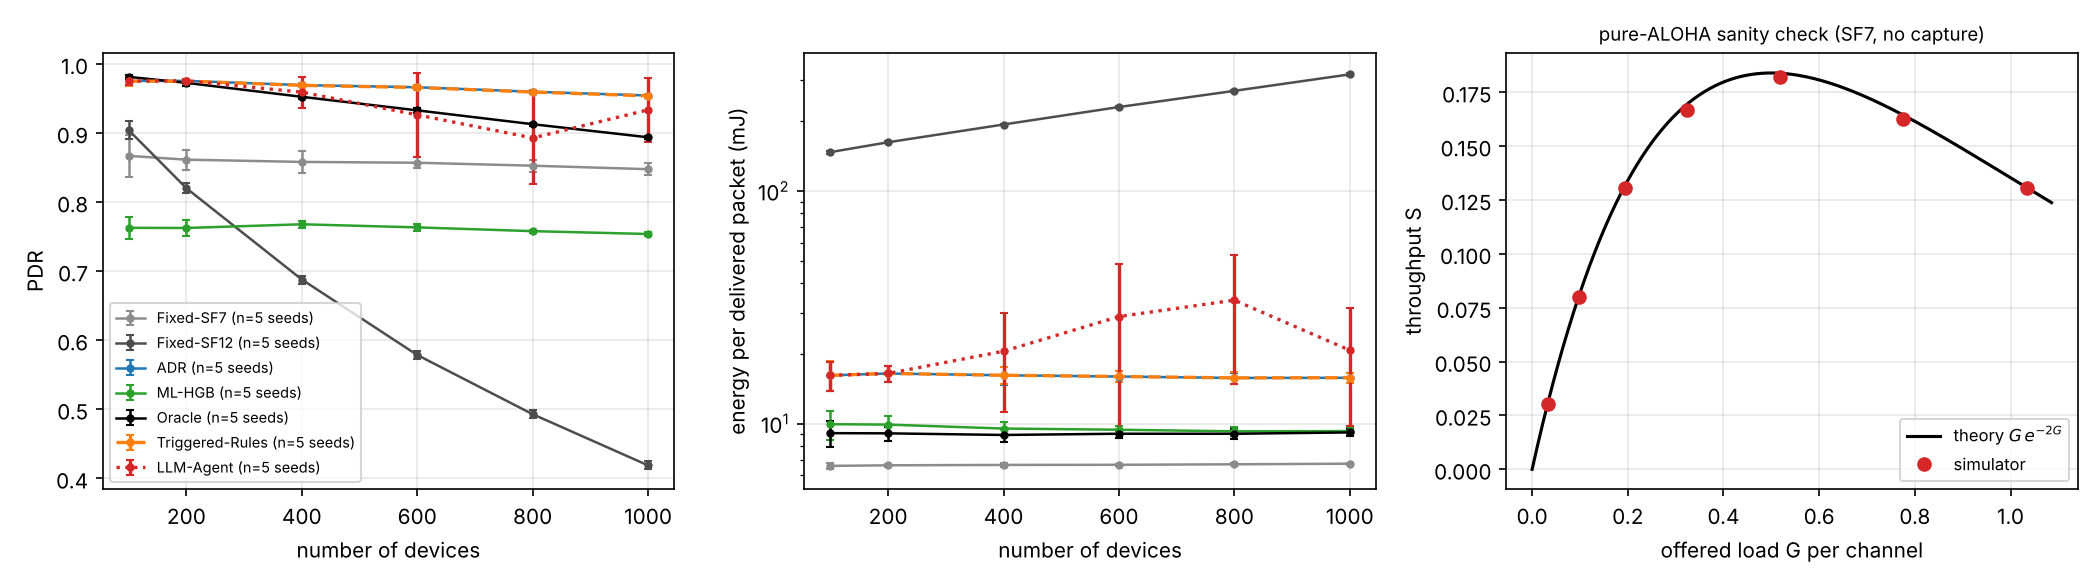

Source data for this figure (header and first rows):
experiment, scenario, policy, seed, n_devices, receiver, wall_s, sent, delivered, pdr, readings, reading_delivery_ratio, energy_j, energy_per_delivered_mj, collided, no_gateway, per_failed, withheld, dropped_duty, overrides_issued, overrides_delivered, sent_terrestrial, pdr_terrestrial, sent_satellite
e3, n100, Fixed-SF7, 0, 100, tracking, 0.05, 1200, 1044, 0.87, 1200, 0.87, 6.833, 6.545, 5, 0, 151, 0, 0, 0, 0, 1200, 0.87, 0
e3, n100, Fixed-SF12, 0, 100, tracking, 0.05, 1199, 1100, 0.9174, 1200, 0.9167, 159.2, 144.7, 99, 0, 0, 0, 1, 0, 0, 1199, 0.9174, 0
e3, n100, ADR, 0, 100, tracking, 0.06, 1200, 1166, 0.9717, 1200, 0.9717, 19.08, 16.36, 5, 0, 29, 0, 0, 0, 0, 1200, 0.9717, 0
e3, n100, ML-HGB, 0, 100, tracking, 20.21, 1200, 904, 0.7533, 1200, 0.7533, 8.727, 9.654, 5, 0, 291, 0, 0, 0, 0, 1200, 0.7533, 0
e3, n100, Oracle, 0, 100, tracking, 0.41, 1200, 1181, 0.9842, 1200, 0.9842, 11.02, 9.332, 19, 0, 0, 0, 0, 0, 0, 1200, 0.9842, 0
e3, n100, Triggered-Rules, 0, 100, tracking, 0.06, 1200, 1164, 0.97, 1200, 0.97, 19.08, 16.39, 7, 0, 29, 0, 0, 100, 100, 1200, 0.97, 0
e3, n100, Fixed-SF7, 1, 100, tracking, 0.05, 1194, 1015, 0.8501, 1194, 0.8501, 6.799, 6.699, 2, 0, 177, 0, 0, 0, 0, 1194, 0.8501, 0
e3, n100, Fixed-SF12, 1, 100, tracking, 0.04, 1194, 1072, 0.8978, 1194, 0.8978, 158.5, 147.9, 115, 0, 7, 0, 0, 0, 0, 1194, 0.8978, 0
e3, n100, ADR, 1, 100, tracking, 0.05, 1194, 1171, 0.9807, 1194, 0.9807, 19.37, 16.54, 2, 0, 21, 0, 0, 0, 0, 1194, 0.9807, 0
e3, n100, ML-HGB, 1, 100, tracking, 79.97, 1194, 904, 0.7571, 1194, 0.7571, 9.45, 10.45, 2, 0, 288, 0, 0, 0, 0, 1194, 0.7571, 0
e3, n100, Oracle, 1, 100, tracking, 0.39, 1194, 1173, 0.9824, 1194, 0.9824, 11.65, 9.929, 9, 0, 12, 0, 0, 0, 0, 1194, 0.9824, 0
e3, n100, Triggered-Rules, 1, 100, tracking, 0.06, 1194, 1171, 0.9807, 1194, 0.9807, 19.37, 16.54, 2, 0, 21, 0, 0, 0, 0, 1194, 0.9807, 0
e3, n100, Fixed-SF7, 2, 100, tracking, 0.05, 1199, 1101, 0.9183, 1199, 0.9183, 6.828, 6.201, 5, 0, 93, 0, 0, 0, 0, 1199, 0.9183, 0
e3, n100, Fixed-SF12, 2, 100, tracking, 0.05, 1199, 1064, 0.8874, 1199, 0.8874, 159.2, 149.6, 134, 0, 1, 0, 0, 0, 0, 1199, 0.8874, 0
e3, n100, ADR, 2, 100, tracking, 0.05, 1199, 1177, 0.9817, 1199, 0.9817, 14.2, 12.07, 6, 0, 16, 0, 0, 0, 0, 1199, 0.9817, 0
e3, n100, ML-HGB, 2, 100, tracking, 28.14, 1199, 947, 0.7898, 1199, 0.7898, 7.309, 7.718, 6, 0, 246, 0, 0, 0, 0, 1199, 0.7898, 0
e3, n100, Oracle, 2, 100, tracking, 0.42, 1199, 1171, 0.9766, 1199, 0.9766, 8.289, 7.079, 25, 0, 3, 0, 0, 0, 0, 1199, 0.9766, 0
e3, n100, Triggered-Rules, 2, 100, tracking, 0.06, 1199, 1177, 0.9817, 1199, 0.9817, 14.2, 12.07, 6, 0, 16, 0, 0, 0, 0, 1199, 0.9817, 0
e3, n100, Fixed-SF7, 3, 100, tracking, 0.05, 1199, 1012, 0.844, 1199, 0.844, 6.828, 6.747, 8, 0, 179, 0, 0, 0, 0, 1199, 0.844, 0
e3, n100, Fixed-SF12, 3, 100, tracking, 0.06, 1199, 1098, 0.9158, 1199, 0.9158, 159.2, 145, 101, 0, 0, 0, 0, 0, 0, 1199, 0.9158, 0
e3, n100, ADR, 3, 100, tracking, 0.07, 1199, 1170, 0.9758, 1199, 0.9758, 20.44, 17.47, 7, 0, 22, 0, 0, 0, 0, 1199, 0.9758, 0
e3, n100, ML-HGB, 3, 100, tracking, 124.2, 1199, 900, 0.7506, 1199, 0.7506, 9.193, 10.21, 9, 0, 290, 0, 0, 0, 0, 1199, 0.7506, 0
e3, n100, Oracle, 3, 100, tracking, 0.47, 1198, 1175, 0.9808, 1199, 0.98, 11.73, 9.986, 19, 0, 4, 1, 0, 0, 0, 1198, 0.9808, 0
e3, n100, Triggered-Rules, 3, 100, tracking, 0.06, 1199, 1170, 0.9758, 1199, 0.9758, 20.44, 17.47, 7, 0, 22, 0, 0, 0, 0, 1199, 0.9758, 0
e3, n100, Fixed-SF7, 4, 100, tracking, 0.05, 1197, 1020, 0.8521, 1197, 0.8521, 6.816, 6.683, 9, 0, 168, 0, 0, 0, 0, 1197, 0.8521, 0
e3, n100, Fixed-SF12, 4, 100, tracking, 0.09, 1197, 1080, 0.9023, 1197, 0.9023, 158.9, 147.1, 104, 0, 13, 0, 0, 0, 0, 1197, 0.9023, 0
e3, n100, ADR, 4, 100, tracking, 0.05, 1197, 1157, 0.9666, 1197, 0.9666, 20.94, 18.1, 7, 0, 33, 0, 0, 0, 0, 1197, 0.9666, 0
e3, n100, ML-HGB, 4, 100, tracking, 77.63, 1197, 913, 0.7627, 1197, 0.7627, 10.62, 11.63, 10, 0, 274, 0, 0, 0, 0, 1197, 0.7627, 0
e3, n100, Oracle, 4, 100, tracking, 0.4, 1186, 1165, 0.9823, 1197, 0.9733, 10.64, 9.13, 18, 0, 3, 11, 0, 0, 0, 1186, 0.9823, 0
e3, n100, Triggered-Rules, 4, 100, tracking, 0.05, 1197, 1157, 0.9666, 1197, 0.9666, 20.94, 18.1, 7, 0, 33, 0, 0, 0, 0, 1197, 0.9666, 0
e3, n200, Fixed-SF7, 0, 200, tracking, 0.09, 2400, 2088, 0.87, 2400, 0.87, 13.67, 6.545, 21, 0, 291, 0, 0, 0, 0, 2400, 0.87, 0
e3, n200, Fixed-SF12, 0, 200, tracking, 0.08, 2399, 1980, 0.8253, 2400, 0.825, 318.5, 160.8, 419, 0, 0, 0, 1, 0, 0, 2399, 0.8253, 0
e3, n200, ADR, 0, 200, tracking, 0.1, 2400, 2339, 0.9746, 2400, 0.9746, 36.49, 15.6, 16, 0, 45, 0, 0, 0, 0, 2400, 0.9746, 0
e3, n200, ML-HGB, 0, 200, tracking, 184.4, 2400, 1828, 0.7617, 2400, 0.7617, 16.74, 9.156, 20, 0, 552, 0, 0, 0, 0, 2400, 0.7617, 0
e3, n200, Oracle, 0, 200, tracking, 0.74, 2400, 2331, 0.9712, 2400, 0.9712, 20.06, 8.604, 68, 0, 1, 0, 0, 0, 0, 2400, 0.9712, 0
e3, n200, Triggered-Rules, 0, 200, tracking, 0.1, 2400, 2335, 0.9729, 2400, 0.9729, 36.49, 15.63, 20, 0, 45, 0, 0, 200, 200, 2400, 0.9729, 0
e3, n200, Fixed-SF7, 1, 200, tracking, 0.08, 2395, 2049, 0.8555, 2395, 0.8555, 13.64, 6.656, 12, 0, 334, 0, 0, 0, 0, 2395, 0.8555, 0
e3, n200, Fixed-SF12, 1, 200, tracking, 0.07, 2395, 1959, 0.818, 2395, 0.818, 317.9, 162.3, 430, 0, 6, 0, 0, 0, 0, 2395, 0.818, 0
e3, n200, ADR, 1, 200, tracking, 0.1, 2395, 2344, 0.9787, 2395, 0.9787, 38.01, 16.22, 14, 0, 37, 0, 0, 0, 0, 2395, 0.9787, 0
e3, n200, ML-HGB, 1, 200, tracking, 6, 2395, 1844, 0.7699, 2395, 0.7699, 18.09, 9.811, 12, 0, 539, 0, 0, 0, 0, 2395, 0.7699, 0
e3, n200, Oracle, 1, 200, tracking, 0.72, 2395, 2335, 0.9749, 2395, 0.9749, 21.16, 9.061, 48, 0, 12, 0, 0, 0, 0, 2395, 0.9749, 0
e3, n200, Triggered-Rules, 1, 200, tracking, 0.14, 2395, 2344, 0.9787, 2395, 0.9787, 38.01, 16.22, 14, 0, 37, 0, 0, 0, 0, 2395, 0.9787, 0
e3, n200, Fixed-SF7, 2, 200, tracking, 0.09, 2401, 2105, 0.8767, 2401, 0.8767, 13.67, 6.495, 21, 0, 275, 0, 0, 0, 0, 2401, 0.8767, 0
e3, n200, Fixed-SF12, 2, 200, tracking, 0.09, 2401, 1962, 0.8172, 2401, 0.8172, 318.7, 162.5, 436, 0, 3, 0, 0, 0, 0, 2401, 0.8172, 0
e3, n200, ADR, 2, 200, tracking, 0.11, 2401, 2347, 0.9775, 2401, 0.9775, 35.64, 15.18, 22, 0, 32, 0, 0, 0, 0, 2401, 0.9775, 0
e3, n200, ML-HGB, 2, 200, tracking, 5.79, 2401, 1848, 0.7697, 2401, 0.7697, 16.47, 8.914, 23, 0, 530, 0, 0, 0, 0, 2401, 0.7697, 0
e3, n200, Oracle, 2, 200, tracking, 0.71, 2401, 2322, 0.9671, 2401, 0.9671, 20.12, 8.666, 74, 0, 5, 0, 0, 0, 0, 2401, 0.9671, 0
e3, n200, Triggered-Rules, 2, 200, tracking, 0.1, 2401, 2347, 0.9775, 2401, 0.9775, 35.64, 15.18, 22, 0, 32, 0, 0, 0, 0, 2401, 0.9775, 0
e3, n200, Fixed-SF7, 3, 200, tracking, 0.08, 2399, 2014, 0.8395, 2399, 0.8395, 13.66, 6.783, 17, 0, 368, 0, 0, 0, 0, 2399, 0.8395, 0
e3, n200, Fixed-SF12, 3, 200, tracking, 0.08, 2399, 1990, 0.8295, 2399, 0.8295, 318.5, 160, 401, 0, 8, 0, 0, 0, 0, 2399, 0.8295, 0
e3, n200, ADR, 3, 200, tracking, 0.1, 2399, 2335, 0.9733, 2399, 0.9733, 43.06, 18.44, 19, 0, 45, 0, 0, 0, 0, 2399, 0.9733, 0
e3, n200, ML-HGB, 3, 200, tracking, 5.98, 2399, 1783, 0.7432, 2399, 0.7432, 19.69, 11.04, 15, 0, 601, 0, 0, 0, 0, 2399, 0.7432, 0
e3, n200, Oracle, 3, 200, tracking, 0.73, 2386, 2334, 0.9782, 2399, 0.9729, 23.71, 10.16, 46, 0, 6, 13, 0, 0, 0, 2386, 0.9782, 0
e3, n200, Triggered-Rules, 3, 200, tracking, 0.11, 2399, 2335, 0.9733, 2399, 0.9733, 43.06, 18.44, 19, 0, 45, 0, 0, 0, 0, 2399, 0.9733, 0
e3, n200, Fixed-SF7, 4, 200, tracking, 0.09, 2396, 2073, 0.8652, 2396, 0.8652, 13.64, 6.582, 26, 0, 297, 0, 0, 0, 0, 2396, 0.8652, 0
e3, n200, Fixed-SF12, 4, 200, tracking, 0.08, 2394, 1940, 0.8104, 2396, 0.8097, 317.8, 163.8, 442, 0, 12, 0, 2, 0, 0, 2394, 0.8104, 0
e3, n200, ADR, 4, 200, tracking, 0.1, 2396, 2332, 0.9733, 2396, 0.9733, 38.73, 16.61, 16, 0, 48, 0, 0, 0, 0, 2396, 0.9733, 0
e3, n200, ML-HGB, 4, 200, tracking, 5.82, 2396, 1840, 0.7679, 2396, 0.7679, 19.4, 10.54, 29, 0, 527, 0, 0, 0, 0, 2396, 0.7679, 0
e3, n200, Oracle, 4, 200, tracking, 0.7, 2385, 2317, 0.9715, 2396, 0.967, 20.56, 8.875, 64, 0, 4, 11, 0, 0, 0, 2385, 0.9715, 0
e3, n200, Triggered-Rules, 4, 200, tracking, 0.1, 2396, 2332, 0.9733, 2396, 0.9733, 38.73, 16.61, 16, 0, 48, 0, 0, 0, 0, 2396, 0.9733, 0
... 150 more rows
